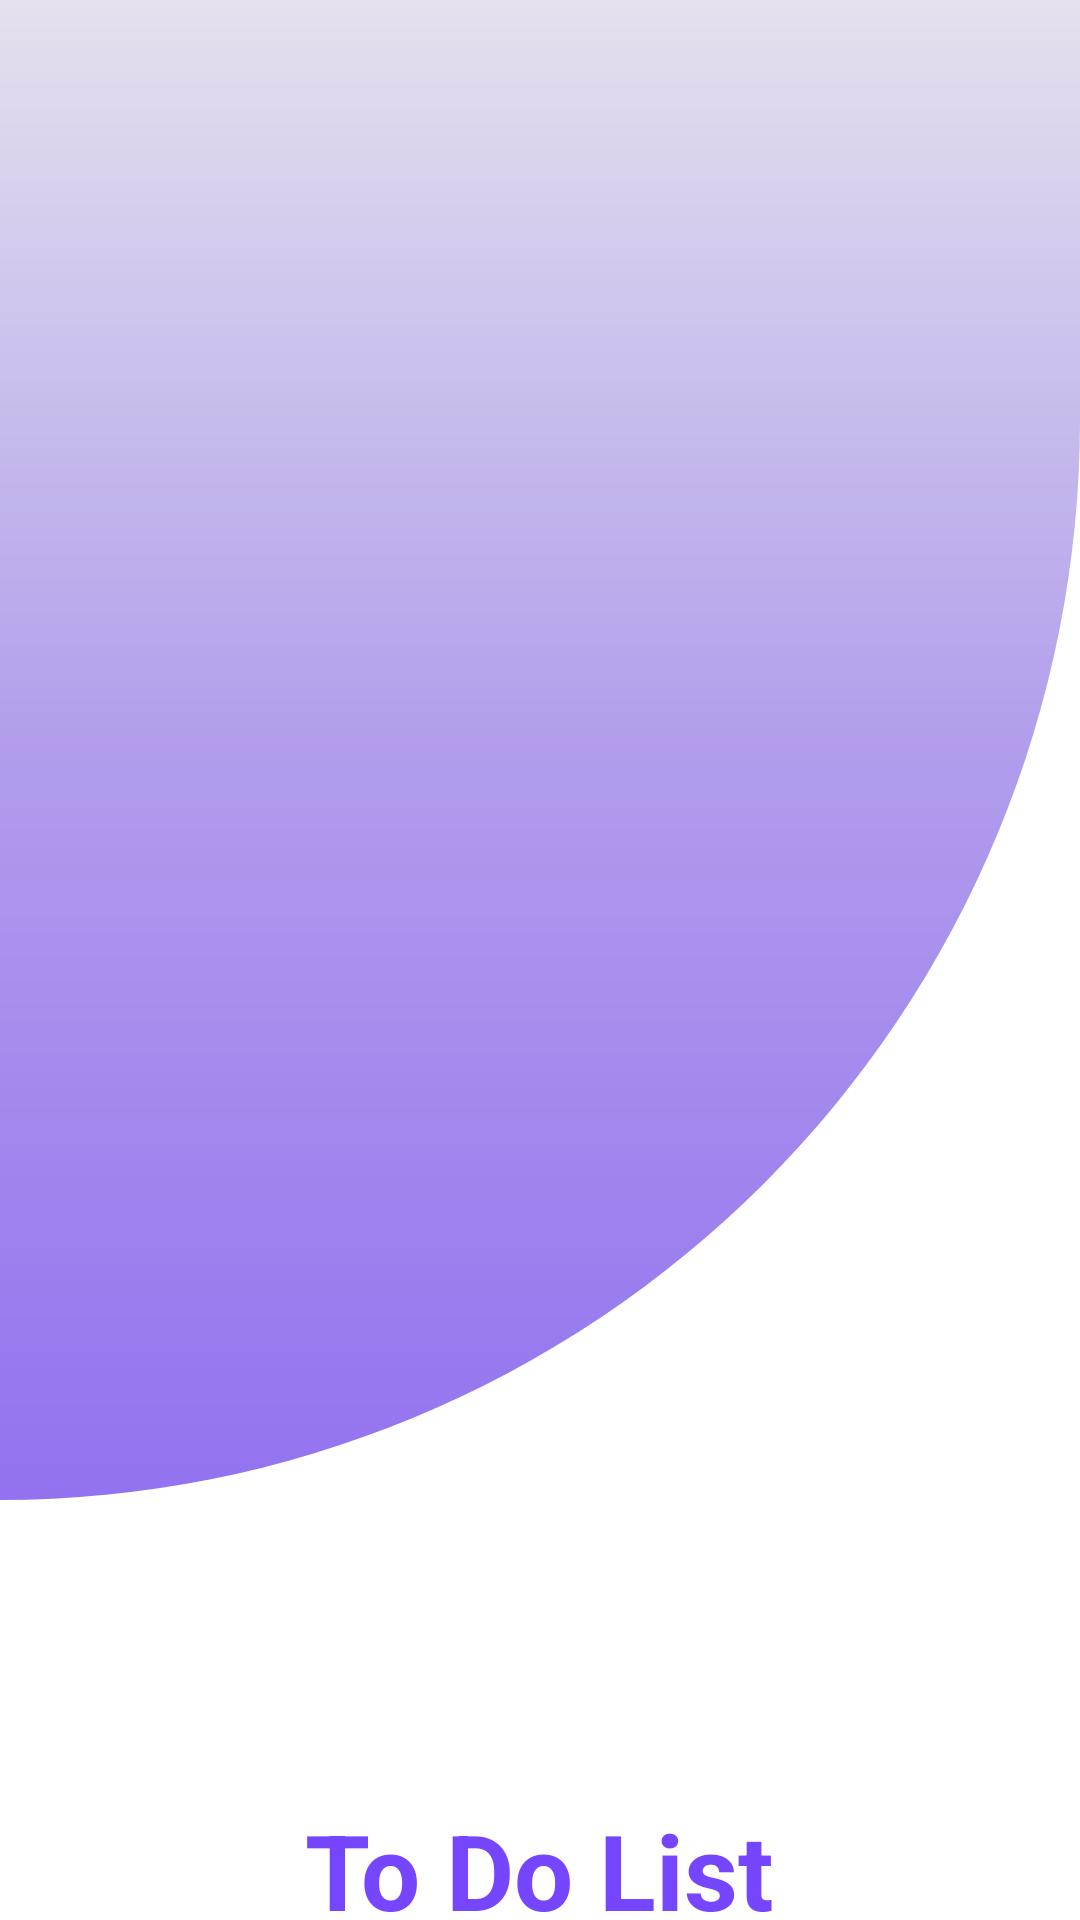

Produce the Android XML layout that renders to this screen, including the resource entries it uses.
<!-- AndroidManifest.xml: application theme Theme.MyFinalProject -->
<!-- res/layout/activity_splash.xml -->
<?xml version="1.0" encoding="utf-8"?>
<androidx.constraintlayout.widget.ConstraintLayout xmlns:android="http://schemas.android.com/apk/res/android"
    xmlns:app="http://schemas.android.com/apk/res-auto"
    xmlns:tools="http://schemas.android.com/tools"
    android:layout_width="match_parent"
    android:layout_height="match_parent"
    tools:context=".splashActivity">
    <androidx.constraintlayout.widget.ConstraintLayout
        android:id="@+id/img_parent"
        android:layout_width="match_parent"
        android:layout_height="500dp"
        app:layout_constraintEnd_toEndOf="parent"
        app:layout_constraintStart_toStartOf="parent"
        app:layout_constraintTop_toTopOf="parent"
        android:background="@drawable/logo_img_bg"
        >
        <ImageView
            android:id="@+id/splash_image"
            android:layout_width="200dp"
            android:layout_height="150dp"
            android:layout_marginTop="150dp"
            app:srcCompat="@drawable/si"
            app:layout_constraintEnd_toEndOf="parent"
            app:layout_constraintStart_toStartOf="parent"
            app:layout_constraintTop_toTopOf="parent"
            />
    </androidx.constraintlayout.widget.ConstraintLayout>
    <TextView
        android:layout_width="wrap_content"
        android:layout_height="wrap_content"
        android:text="To Do List"
        android:textSize="35sp"
        android:textStyle="bold"
        android:textColor="@color/main_color"
        app:layout_constraintStart_toStartOf="parent"
        app:layout_constraintEnd_toEndOf="parent"
        android:layout_marginTop="100dp"
        app:layout_constraintTop_toBottomOf="@id/img_parent"
        />

</androidx.constraintlayout.widget.ConstraintLayout>
<!-- resources referenced by this layout -->
<resources>
  <color name="main_color">#7646FF</color>
  <!-- drawable logo_img_bg (drawable) -->
  <?xml version="1.0" encoding="utf-8"?>
  <shape xmlns:android="http://schemas.android.com/apk/res/android">
  <solid android:color="@color/main_color"/>
      <corners android:bottomRightRadius="500dp"/>
      <gradient android:angle="90"
          android:endColor="#E5E1ED"
          android:startColor="#9272EF"
          android:centerColor="#B19DEC"
          />
  </shape>
  <style name="Theme.MyFinalProject" parent="Theme.MaterialComponents.Light.NoActionBar">
          
          <item name="colorPrimary">@color/purple_500</item>
          <item name="colorPrimaryVariant">@color/purple_700</item>
          <item name="colorOnPrimary">@color/white</item>
          
          <item name="colorSecondary">@color/teal_200</item>
          <item name="colorSecondaryVariant">@color/teal_700</item>
          <item name="colorOnSecondary">@color/black</item>
          
          <item name="android:statusBarColor" tools:targetApi="l">?attr/colorPrimaryVariant</item>
          
      </style>
  <color name="purple_500">#FF6200EE</color>
  <color name="purple_700">#FF3700B3</color>
  <color name="white">#FFFFFFFF</color>
  <color name="teal_200">#FF03DAC5</color>
  <color name="teal_700">#FF018786</color>
  <color name="black">#FF000000</color>
</resources>
